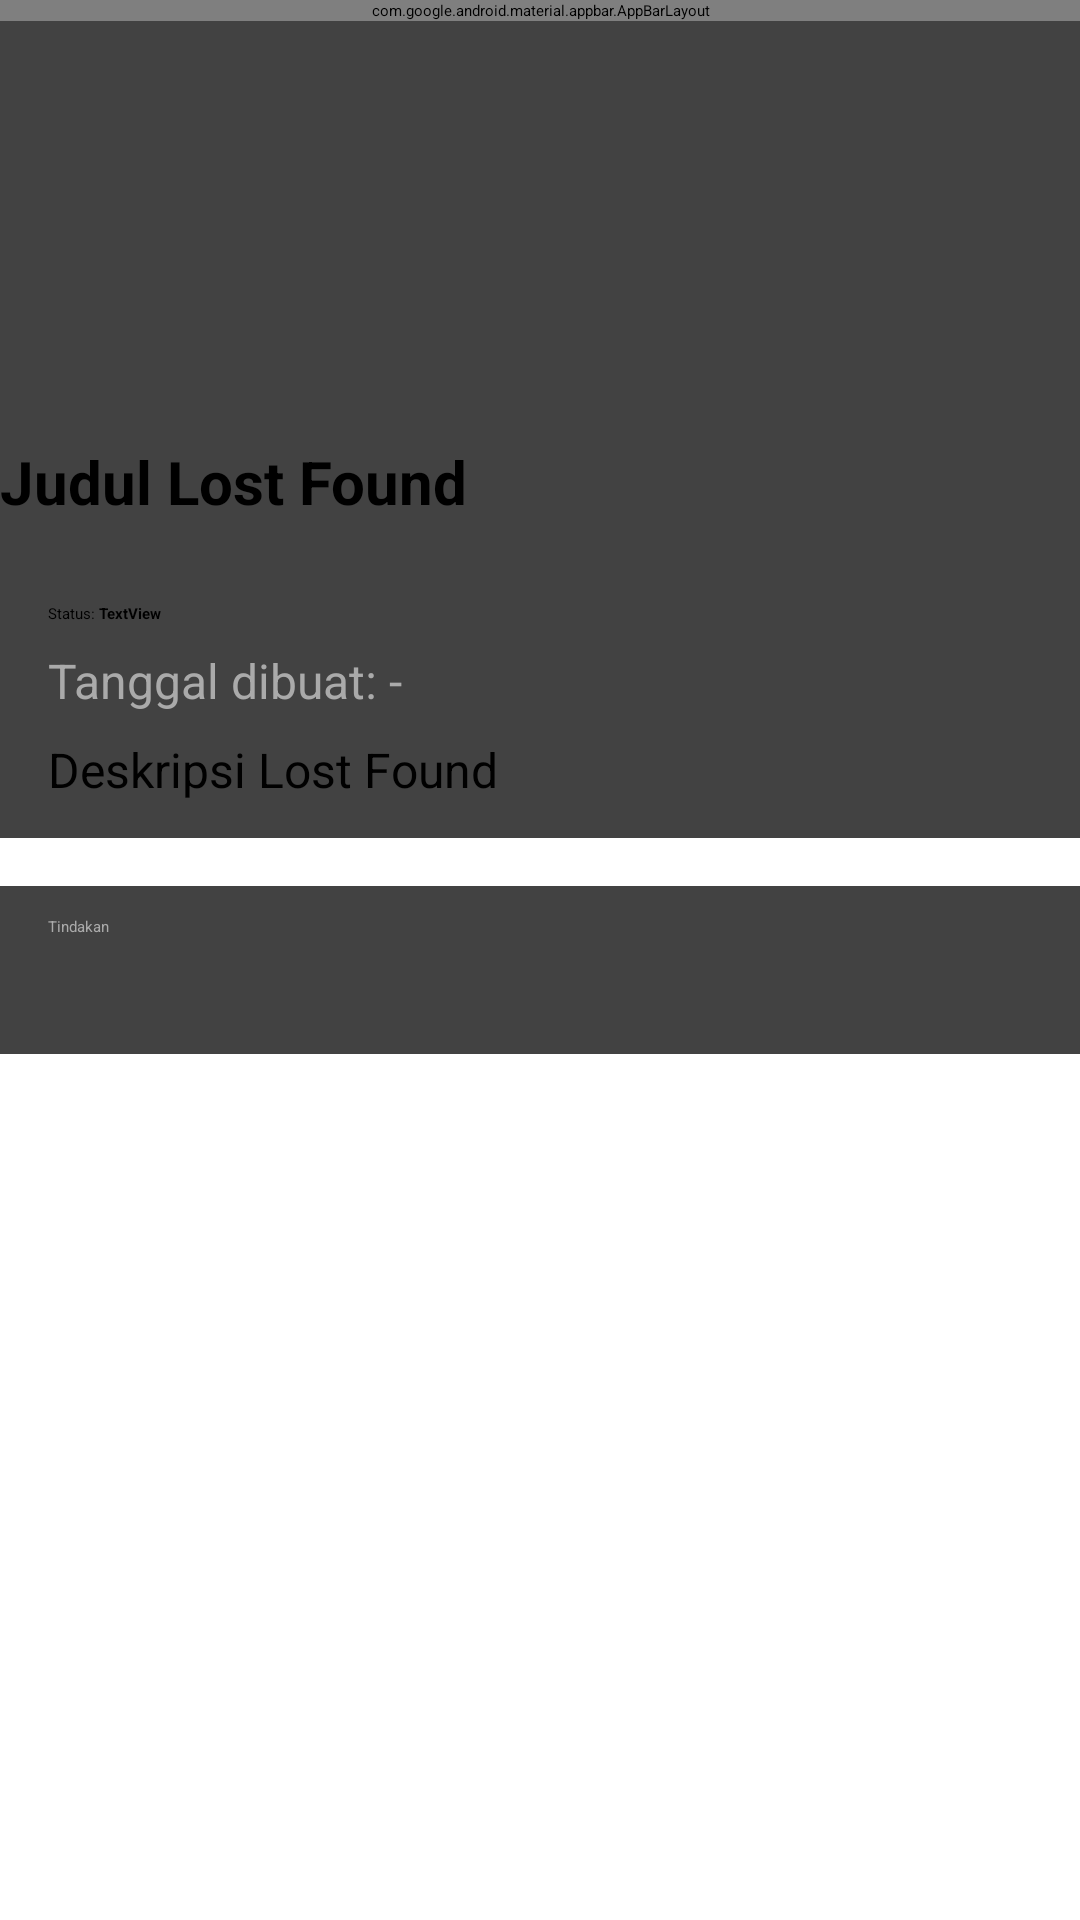

Here is an Android app screen rendered from its layout file. Give the layout XML and the strings, colors and styles it references.
<!-- AndroidManifest.xml: application theme Theme.DelcomLostFound -->
<!-- res/layout/activity_lostfound_detail.xml -->
<?xml version="1.0" encoding="utf-8"?>

<LinearLayout
    xmlns:android="http://schemas.android.com/apk/res/android"
    xmlns:app="http://schemas.android.com/apk/res-auto"
    xmlns:tools="http://schemas.android.com/tools"
    android:layout_width="match_parent"
    android:layout_height="match_parent"
    android:orientation="vertical"
    tools:context=".presentation.lostfound.LostFoundDetailActivity">

    <com.google.android.material.appbar.AppBarLayout
        android:id="@+id/appbarLayoutLostFoundDetail"
        android:layout_width="match_parent"
        android:layout_height="wrap_content">
        <com.google.android.material.appbar.MaterialToolbar
            android:id="@+id/appbarLostFoundDetail"
            android:layout_width="match_parent"
            android:layout_height="?attr/actionBarSize"
            android:background="@color/ungu"
            app:navigationIcon="@drawable/ic_arrow_back_24"
            app:navigationIconTint="@color/white"
            app:title="Detail Lost Found"
            app:titleTextColor="@color/white" />

    </com.google.android.material.appbar.AppBarLayout>

    <ProgressBar
        android:id="@+id/pbLostFoundDetail"
        style="?android:attr/progressBarStyle"
        android:layout_width="match_parent"
        android:layout_height="wrap_content" />

    <LinearLayout
        android:id="@+id/llLostFoundDetail"
        android:layout_width="match_parent"
        android:layout_height="wrap_content"
        android:orientation="vertical">

        <androidx.cardview.widget.CardView
            android:layout_width="match_parent"
            android:layout_height="wrap_content">

            <LinearLayout
                android:layout_width="match_parent"
                android:layout_height="match_parent"
                android:orientation="vertical">

                <ImageView
                    android:id="@+id/ivLostFoundDetailCover"
                    android:layout_width="match_parent"
                    android:layout_height="130dp"
                    android:paddingBottom="5dp"
                    android:paddingTop="12dp"
                    app:srcCompat="@drawable/ic_image_24" />

                <androidx.constraintlayout.widget.ConstraintLayout
                    android:layout_width="match_parent"
                    android:layout_height="match_parent"
                    android:paddingBottom="12dp">

                    <CheckBox
                        android:id="@+id/cbLostFoundDetailIsFinished"
                        android:layout_width="wrap_content"
                        android:layout_height="48dp"
                        android:scaleX="1"
                        android:scaleY="1"
                        android:textSize="14sp"
                        app:layout_constraintStart_toStartOf="parent"
                        app:layout_constraintTop_toTopOf="parent" />

                    <TextView
                        android:id="@+id/tvLostFoundDetailTitle"
                        android:layout_width="0dp"
                        android:layout_height="wrap_content"
                        android:layout_marginTop="10dp"
                        android:layout_marginEnd="16dp"
                        android:gravity="center_vertical"
                        android:text="Judul Lost Found"
                        android:textSize="20sp"
                        android:textStyle="bold"
                        app:layout_constraintEnd_toEndOf="parent"
                        app:layout_constraintStart_toEndOf="@+id/cbLostFoundDetailIsFinished"
                        app:layout_constraintTop_toTopOf="parent" />


                    <TextView
                        android:id="@+id/tvStatus"
                        android:layout_width="wrap_content"
                        android:layout_height="wrap_content"
                        android:layout_marginStart="16dp"
                        android:layout_marginTop="27dp"
                        android:text="Status: "
                        app:layout_constraintBottom_toTopOf="@+id/tvLostFoundDetailDate"
                        app:layout_constraintStart_toStartOf="parent"
                        app:layout_constraintTop_toBottomOf="@+id/tvLostFoundDetailTitle" />

                    <TextView
                        android:id="@+id/tvLostFoundDetailDate"
                        android:layout_width="0dp"
                        android:layout_height="wrap_content"
                        android:layout_marginStart="16dp"
                        android:layout_marginTop="8dp"
                        android:layout_marginEnd="16dp"
                        android:text="Tanggal dibuat: -"
                        android:textColor="#AAAAAA"
                        android:textSize="16sp"
                        app:layout_constraintEnd_toEndOf="parent"
                        app:layout_constraintHorizontal_bias="0.0"
                        app:layout_constraintStart_toStartOf="parent"
                        app:layout_constraintTop_toBottomOf="@+id/tvStatus" />

                    <TextView
                        android:id="@+id/tvLostFoundDetailDesc"
                        android:layout_width="0dp"
                        android:layout_height="wrap_content"
                        android:layout_marginStart="16dp"
                        android:layout_marginTop="8dp"
                        android:layout_marginEnd="16dp"
                        android:text="Deskripsi Lost Found"
                        android:textSize="16sp"
                        app:layout_constraintEnd_toEndOf="parent"
                        app:layout_constraintStart_toStartOf="parent"
                        app:layout_constraintTop_toBottomOf="@+id/tvLostFoundDetailDate" />

                    <TextView
                        android:id="@+id/tvStatusDetail"
                        android:layout_width="wrap_content"
                        android:layout_height="wrap_content"
                        android:layout_marginTop="27dp"
                        android:text="TextView"
                        android:textStyle="bold"
                        app:layout_constraintStart_toEndOf="@+id/tvStatus"
                        app:layout_constraintTop_toBottomOf="@+id/tvLostFoundDetailTitle" />

                </androidx.constraintlayout.widget.ConstraintLayout>
            </LinearLayout>

        </androidx.cardview.widget.CardView>

        <androidx.cardview.widget.CardView
            android:layout_width="match_parent"
            android:layout_height="wrap_content"
            android:layout_marginTop="16dp"
            app:contentPaddingBottom="10dp"
            app:contentPaddingLeft="16dp"
            app:contentPaddingRight="16dp"
            app:contentPaddingTop="10dp">

            <TextView
                android:id="@+id/textView7"
                android:layout_width="wrap_content"
                android:layout_height="wrap_content"
                android:text="Tindakan"
                android:textColor="#AAAAAA" />

            <LinearLayout
                android:layout_width="match_parent"
                android:layout_height="wrap_content"
                android:layout_gravity="right"
                android:gravity="end"
                android:orientation="horizontal">

                <ImageView
                    android:id="@+id/ivLostFoundDetailActionFavorite"
                    android:layout_width="36dp"
                    android:layout_height="36dp"
                    android:layout_marginEnd="10dp"
                    app:srcCompat="@drawable/baseline_favorite_border_24"
                    tools:ignore="UseAppTint" />

                <ImageView
                    android:id="@+id/ivLostFoundDetailActionEdit"
                    android:layout_width="36dp"
                    android:layout_height="36dp"
                    android:layout_marginEnd="10dp"
                    android:tint="#FFC436"
                    app:srcCompat="@drawable/ic_mode_edit_outline_24"
                    tools:ignore="UseAppTint" />

                <ImageView
                    android:id="@+id/ivLostFoundDetailActionDelete"
                    android:layout_width="36dp"
                    android:layout_height="36dp"
                    android:tint="#E6180D"
                    app:srcCompat="@drawable/ic_delete_outline_24"
                    tools:ignore="UseAppTint" />

            </LinearLayout>

        </androidx.cardview.widget.CardView>

    </LinearLayout>

</LinearLayout>
<!-- resources referenced by this layout -->
<resources>

  <!-- not gathered from this repository: default colours our renderer supplied (Android Studio template values) -->
  <color name="white">#FFFFFFFF</color>
</resources>
